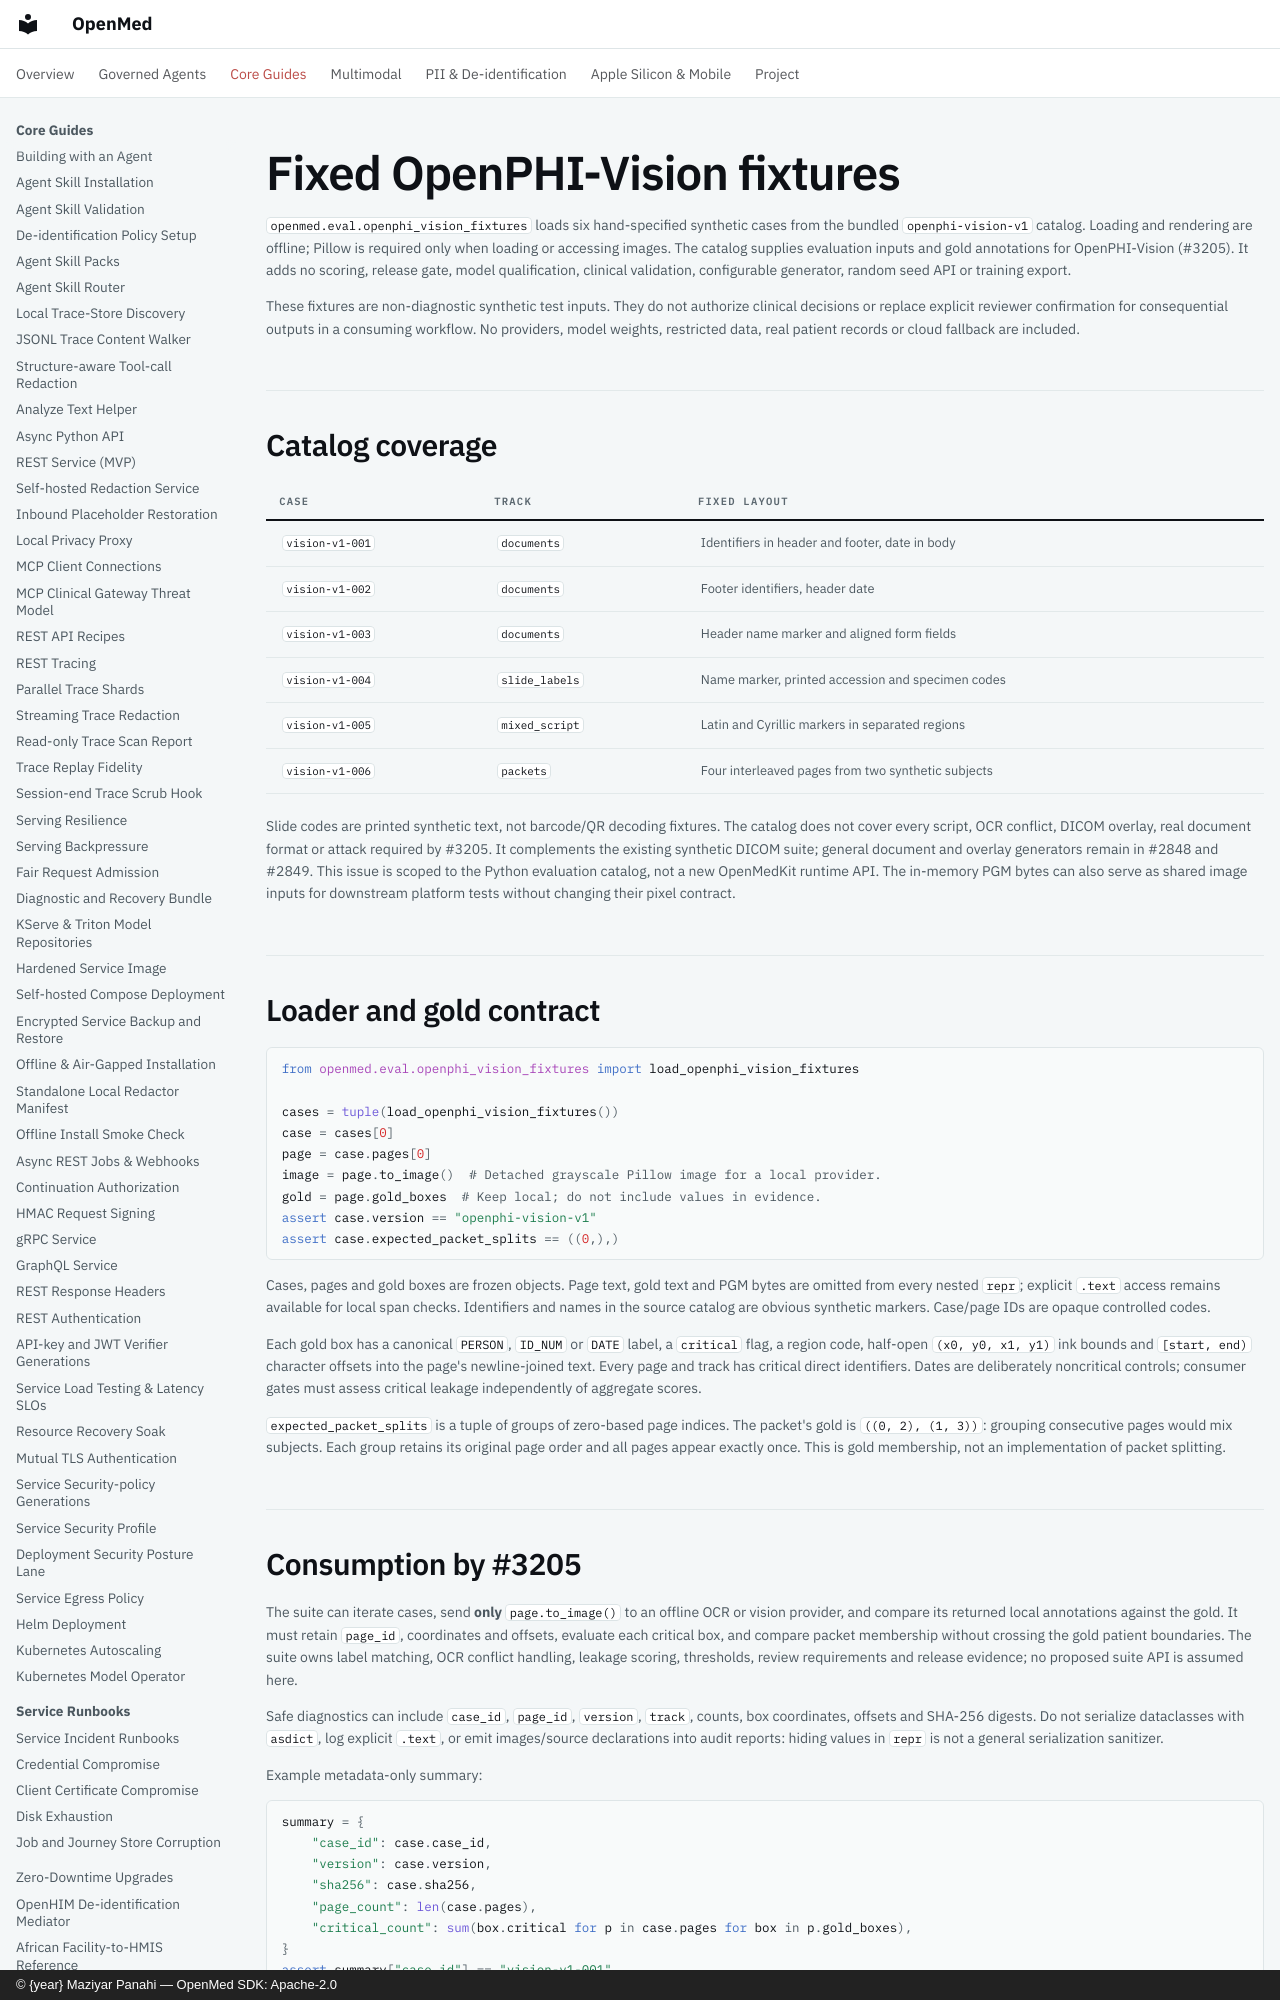

repository: maziyarpanahi/openmed · page: evaluation/openphi-vision-fixtures/index.html · generator: mkdocs · copyright: © {year} Maziyar Panahi — OpenMed SDK: Apache-2.0

# Fixed OpenPHI-Vision fixtures

`openmed.eval.openphi_vision_fixtures` loads six hand-specified synthetic cases
from the bundled `openphi-vision-v1` catalog. Loading and rendering are offline;
Pillow is required only when loading or accessing images. The catalog supplies
evaluation inputs and gold annotations for OpenPHI-Vision (#3205). It adds no
scoring, release gate, model qualification, clinical validation, configurable
generator, random seed API or training export.

These fixtures are non-diagnostic synthetic test inputs. They do not authorize
clinical decisions or replace explicit reviewer confirmation for consequential
outputs in a consuming workflow. No providers, model weights, restricted data,
real patient records or cloud fallback are included.
